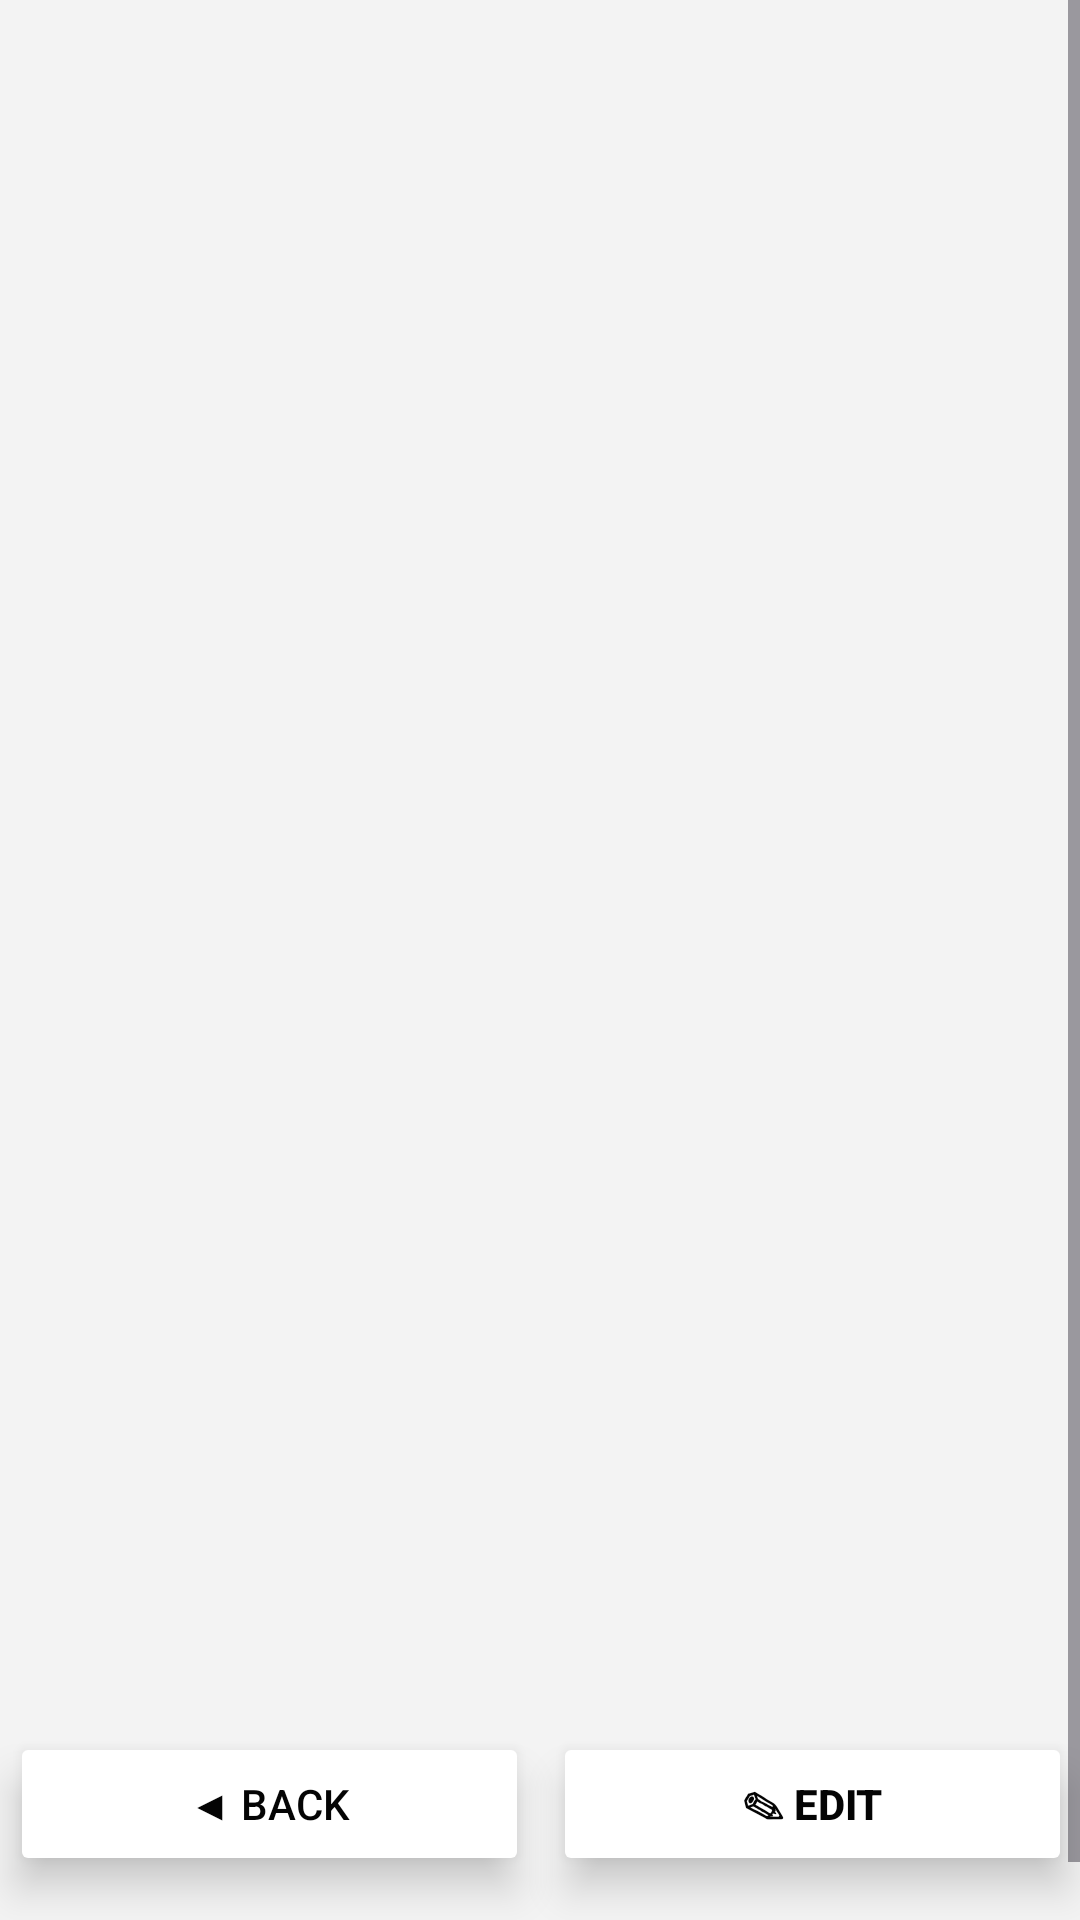

Write the Android layout XML for this screen, with the resource values it uses.
<!-- AndroidManifest.xml: application theme Theme.Thousandfaces -->
<!-- res/layout/activity_gallery.xml -->
<?xml version="1.0" encoding="utf-8"?>
<androidx.constraintlayout.widget.ConstraintLayout
    xmlns:android="http://schemas.android.com/apk/res/android"
    xmlns:app="http://schemas.android.com/apk/res-auto"
    xmlns:tools="http://schemas.android.com/tools"
    android:layout_width="match_parent"
    android:layout_height="match_parent"
    android:background="#F3F3F3">

    
    <ScrollView
        android:id="@+id/scrollView"
        android:layout_width="0dp"
        android:layout_height="0dp"
        android:fillViewport="true"
        app:layout_constraintBottom_toBottomOf="@+id/bottomButtons"
        app:layout_constraintEnd_toEndOf="parent"
        app:layout_constraintStart_toStartOf="parent"
        app:layout_constraintTop_toTopOf="parent">

        <GridView
            android:id="@+id/galleryGrid"
            android:layout_width="match_parent"

            android:layout_height="wrap_content"
            android:layout_marginTop="20dp"
            android:gravity="center"
            android:horizontalSpacing="8dp"
            android:isScrollContainer="false"
            android:numColumns="3"
            android:scrollingCache="false"
            android:stretchMode="columnWidth"
            android:verticalSpacing="8dp" />
    </ScrollView>

    <LinearLayout
        android:id="@+id/bottomButtons"
        android:layout_width="378dp"
        android:layout_height="77dp"
        android:clipChildren="false"
        android:clipToPadding="false"
        android:gravity="center"
        android:orientation="horizontal"
        android:padding="12dp"
        app:layout_constraintBottom_toBottomOf="parent"
        app:layout_constraintEnd_toEndOf="parent"
        app:layout_constraintStart_toStartOf="parent"
        >
        >

        <Button
            android:id="@+id/btnBackFromGallery"
            android:layout_width="0dp"
            android:layout_height="wrap_content"
            android:layout_marginRight="8dp"
            android:layout_weight="1"
            android:elevation="8dp"
            android:stateListAnimator="@null"
            android:text="◀ Back"
            android:textColor="#040404"
            app:backgroundTint="#FFFFFF"
            app:cornerRadius="8dp" />
        />

        <Button
            android:id="@+id/btnEdit"
            android:layout_width="0dp"
            android:layout_height="wrap_content"
            android:layout_weight="1"
            android:elevation="8dp"
            android:padding="12dp"
            android:stateListAnimator="@null"
            android:text="✎ Edit"
            android:textColor="#040404"
            android:textStyle="bold"
            app:backgroundTint="#FFFFFF"
            app:cornerRadius="8dp" />
    </LinearLayout>

</androidx.constraintlayout.widget.ConstraintLayout>
<!-- resources referenced by this layout -->
<resources>
  <style name="Theme.Thousandfaces" parent="Base.Theme.Thousandfaces" />
  <style name="Base.Theme.Thousandfaces" parent="Theme.Material3.DayNight.NoActionBar">
          
          
      </style>
</resources>
